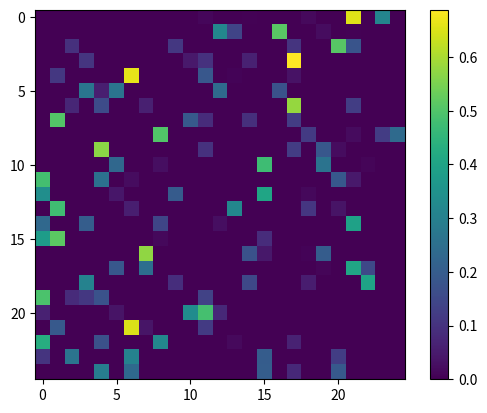
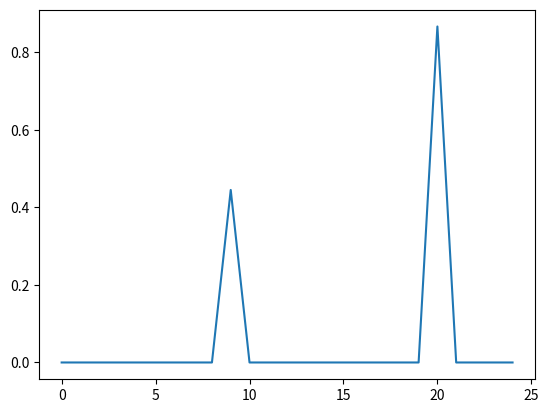

Here is the Python script that generated these plots, in order:
#!/usr/bin/env python2
# -*- coding: utf-8 -*-
"""
Created on Thu Mar  7 16:47:49 2019

@author: Amir-massoud Farahmand
"""

import numpy as np

# TODO:
# 1) I should verify P and R.
# 2) Actions are only state-dependent. Add action-dependency



class FiniteMDP:

    # Initialize
    def __init__(self, StateSize = 5, ActionSize = 2, ProblemType = None,
                 GarnetParam = (1,1), TwoThreeStatesParam = None):
        
        self.StatesNo = StateSize
        self.ActionsNo = ActionSize

        # Initialize the transition probability matrix
#        print 'Initializing a finite Markov class of type ', ProblemType,' with StateNo = ',StateSize, 'and ActionsSize = ', ActionSize
        self.P = [np.matrix(np.zeros( (StateSize,StateSize))) for act in range(ActionSize)]
        
        self.R = np.zeros( (StateSize,1) )
        
                
        if ProblemType is 'garnet':
            b_P = GarnetParam[0] # branching factor
            b_R = GarnetParam[1] # number of non-zero rewards
#            Garnet = True
            
         
        if ProblemType == 'TwoThreeStatesProblem':
            
            if TwoThreeStatesParam is None:
                TwoThreeStatesParam = 0.0

            self._TwoThreeStateProblem(p = TwoThreeStatesParam)
            return
        
        # Setting up the transition probability matrix
        for act in range(ActionSize):
            for ind in range(StateSize):
                pVec = np.zeros(StateSize)
                
                
                if ProblemType is 'garnet':
                    # Garnet-like (not exact implementaiton).
                    p_vec = np.append(np.random.uniform(0,1,b_P - 1),[0,1])
                    p_vec = np.diff(np.sort(p_vec))
                    pVec[np.random.choice(StateSize,b_P, replace = False)] = p_vec#[:,np.newaxis]

                    # pVec[np.random.choice(StateSize,b_P, replace = False)] = 0.1 * np.random.exponential(0.1,b_P)
                    
                    # if act == 0:
                    #     pVec[ (ind + 1) % StateSize ] = 0.2 # Walking to the right!
                    # else:
                    #     pVec[ (ind - 1) % StateSize ] = 0.2 # Walking to the left!
                elif ProblemType is 'randomwalk':
                    if act == 0:
                        pVec[ (ind + 1) % StateSize ] = 0.7 # Walking to the right!
                        pVec[ ind ] = 0.2
                        pVec[ (ind - 1) % StateSize ] = 0.1
                    else:
                        pVec[ (ind - 1) % StateSize ] = 0.7 # Walking to the left!
                        pVec[ ind ] = 0.2                        
                        pVec[ (ind + 1) % StateSize ] = 0.1
                # XXX I am not sure if it works properly!
                elif ProblemType is 'smoothrandomwalk':
                    if act == 0:
                        pVec[ min(ind + 1,StateSize):min(ind+5,StateSize) ] = 0.7/5 # Walking to the right!
                        pVec[ ind ] = 0.2/5
                        pVec[ max(ind - 5,0): ind] = 0.1/5
                        
#                        pVec[ (ind + 1) % StateSize:(ind+5) % StateSize ] = 0.7/5 # Walking to the right!
#                        pVec[ ind ] = 0.2/5
#                        pVec[ (ind - 5) % StateSize: (ind) % StateSize ] = 0.1/5
                    else:
                        pVec[ max(ind - 5,0): ind] = 0.7/5 # Walking to the left!
                        pVec[ ind ] = 0.2/5
                        pVec[ min(ind + 1,StateSize):min(ind+5,StateSize) ] = 0.1/5                        
                        
#                        pVec[ (ind - 5) % StateSize: (ind) % StateSize ] = 0.7/5 # Walking to the left!
#                        pVec[ ind ] = 0.2/5
#                        pVec[ (ind + 1) % StateSize:(ind+5) % StateSize ] = 0.1/5                        
                elif ProblemType is None:
                    pVec = np.random.exponential(1,StateSize)#*range(StateSize)
                
                
##                if Garnet == -1:
##                    if act == 0:
##                        pVec[ (ind + 1) % StateSize ] = 0.7 # Walking to the right!
##                        pVec[ ind ] = 0.2
##                        pVec[ (ind - 1) % StateSize ] = 0.1
##                    else:
##                        pVec[ (ind - 1) % StateSize ] = 0.7 # Walking to the left!
##                        pVec[ ind ] = 0.2                        
##                        pVec[ (ind + 1) % StateSize ] = 0.1                        
#                
#                if Garnet:
#                    # Garnet-like (not exact implementaiton). It walks to the right.
#                    pVec[random.choice(StateSize,b_P, replace = False)] = 0.1 * random.exponential(0.1,b_P)
#                    if act == 0:
#                        pVec[ (ind + 1) % StateSize ] = 0.2 # Walking to the right!
#                    else:
#                        pVec[ (ind - 1) % StateSize ] = 0.2 # Walking to the right!                        
#                else:
#                    # ORIGINAL ONE
#                    pVec = random.exponential(1,StateSize)#*range(StateSize)
#                    #            pVec = random.lognormal(0,1.5,StateSize)                
#                    #            # XXX Remember to remove. This is here to skew the distribution
#                    #            pVec = sort(pVec)
                
#                print(sum(pVec))
                pVec /= sum(pVec)
                self.P[act][ind,:] = pVec
            
        # Setting up the reward function
        if ProblemType is 'garnet':
            # self.R[np.random.choice(StateSize,b_R, replace = False)] = np.random.exponential(0.1,(b_R,1) )
            self.R[np.random.choice(StateSize,b_R, replace = False)] = np.random.uniform(0,1,b_R)[:,np.newaxis]
            # self.R = np.random.uniform(0,1,StateSize)[:,np.newaxis]
        elif ProblemType is 'randomwalk':
#            self.R[0:3] = 1. #1.
#            self.R[-3:] = 1. #1.
            # self.R[int(StateSize*0.45):int(StateSize*0.55)] = 1 # -1.
#            self.R[45:55] = 1.1
            # self.R[0:StateSize] = 1. # XXX NEW! 
            # self.R[0:StateSize:5] = 1.
            # self.R[1:StateSize:2] = -1
            self.R[10] = -1. # XXX Used to be -1 XXX
            self.R[-10] = 1. # XXX Temporarily commented! XXX
        elif ProblemType is 'smoothrandomwalk':
            self.R[0:3] = 1.
            self.R[-3:] = 1.
            self.R[int(StateSize*0.45):int(StateSize*0.55)] = 1.1            
#            self.R[45:55] = 1.1
        else:
            self.R = np.random.uniform(0,1,StateSize)     
            
#        self.R = np.random.uniform(0,1,StateSize) # XXX Make sure this is not ON all the time!         

    def _TwoThreeStateProblem(self, p = 0):

        if self.StatesNo == 2:
            # Two real eigenvalues
            if p > 1 or p < 0:
                print("(FiniteMDP) Out of range parameter for TwoStateReal Problem.")
                p = max(0,min(p,1))

            P = [[1-p, p],
                 [p, 1-p]]
        elif self.StatesNo == 3:
            if p > 1/3 or p < 0:
                print(p)
                print("(FiniteMDP) Out of range parameter for ThreeStateComplex Problem.")
                p = max(0,min(p,1/3))
                
            # One real eigenvalue (1) and two complex conjugate with zero real component
            P = [[1/3, 1/3+p, 1/3-p],
                 [1/3-p, 1/3, 1/3+p],
                 [1/3+p, 1/3-p, 1/3]]


            # P = [[0.0, 0.0, 1.],
            #       [1., 0.0, 0.],
            #       [0.1, 0.9, 0.0]]

            # P = [[0, 1, 0],
            #       [0, 0, 1],
            #       [0.9, 0.0, 0.1]]

            # This is interesting enough. The complex eigenvalues
            # are on the unit circle.
            # P = [[0, 1, 0],
            #       [0, 0, 1],
            #       [1, 0, 0]]

            # P = [[0.1, 0.9, 0],
            #       [0, 0.1, 0.9],
            #       [0.9, 0, 0.1]]



        P = np.matrix(P)
        P = P/np.sum(P,axis = 1)

        for act in range(self.ActionsNo):
            self.P[act] = P

        # self.R[0:self.StatesNo-1] = -1
        self.R[0] = 1
        # self.R[2] = -1
        self.R[self.StatesNo-1] = -0.98 # -0.98 # -1 ORIGINAL

  
        
    def DrawSamplesFromState(self,SamplesNo = 1, x0 = 0, a0 = 0):
        
        p = array(self.P[a0][x0,:])
        p = p[0,:]
        X = random.multinomial(SamplesNo,p,size=1)
        return X
        
        
    def DrawSamples(self,SamplesNo = 1,NextStateSamplesNo = 1, act = 0):
        
        X = []
        XNext = []
         
        for ind in range(SamplesNo):
            x0 = random.randint(0,self.StatesNo,1)
            xNext = self.DrawSamplesFromState(NextStateSamplesNo,x0, a0 = act)
            
            X.append(x0)
            XNext.append(xNext)
            
        return X,XNext
            
            
            
    

        
if __name__ == '__main__':

    from matplotlib.pyplot import *
    
    # Markov = FiniteMDP(25,ProblemType='randomwalk') #, Garnet=(2,2))
    
    Markov = FiniteMDP(25,ProblemType='garnet', GarnetParam=(5,2) )

    # Markov = FiniteMDP(3,ActionSize = 1, ProblemType='TwoThreeStatesProblem',
    #                     TwoThreeStatesParam = 0.4)
#    print 'P:', Markov.P
#    print 'R:', Markov.R
    
    imshow(Markov.P[0],interpolation = 'None')
    colorbar()
    figure()
    plot(Markov.R)

    #print Markov.DrawSamplesFromState(SamplesNo=3,x0=0)

#    X, XNext = Markov.DrawSamples(3,NextStateSamplesNo=5)
#    print 'X', X
#    print 'XNext', XNext

